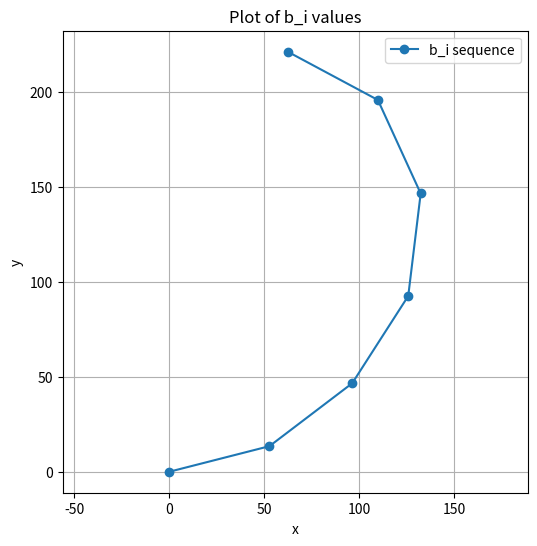

Write the Python code that produced this figure.
import numpy as np
import matplotlib.pyplot as plt

def main():
    # Example data (replace these with your actual s and theta values)
    s_list = [55.0, 55.0, 55.0, 55.0, 55.0, 55.0]
    theta_list = [0.5, 0.3, 0.4, 0.5, 0.6, 0.7]


    # Step 1: Compute all a_i vectors
    # a_i = [ r_i(1 - cos(theta_i)),  r_i sin(theta_i) ]
    # with r_i = s_i / theta_i
    a_vectors = []
    for s_i, th_i in zip(s_list, theta_list):
        r_i = s_i / th_i
        a_i = np.array([
            r_i * np.sin(th_i),
            r_i * (1.0 - np.cos(th_i))
        ])
        a_vectors.append(a_i)

    # Initial conditions
    b0 = a_vectors[0]
    phi0 = theta_list[0]

    # Step 2: Iteratively compute b_i and phi_i
    b_values = [b0]    # keep track of all b_i in a list
    phi_values = [phi0]

    for i in range(1, len(a_vectors)):
        b_prev = b_values[-1]
        phi_prev = phi_values[-1]
        a_i = a_vectors[i]
        th_i = theta_list[i]

        # Rotate a_i by phi_{i-1}
        # R(phi) = [[cos(phi), -sin(phi)],
        #           [sin(phi),  cos(phi)]]
        cos_p = np.cos(phi_prev)
        sin_p = np.sin(phi_prev)

        # Rotated version of a_i
        rotated_a_i = np.array([
            a_i[0] * cos_p - a_i[1] * sin_p,
            a_i[0] * sin_p + a_i[1] * cos_p
        ])

        # b_i = b_{i-1} + R_{phi_{i-1}}(a_i)
        b_i = b_prev + rotated_a_i

        # phi_i = phi_{i-1} + theta_i
        phi_i = phi_prev + th_i

        # Store them
        b_values.append(b_i)
        phi_values.append(phi_i)


    # print out b values
    for i in range(len(b_values)):
        print(f"b_{i+1}: {b_values[i]}")


    # Convert list of b-values to a NumPy array for easy plotting
    b_values = np.array(b_values)

    # add (0, 0) to the beginning of the array to make it easier to plot
    b_values = np.insert(b_values, 0, [0, 0], axis=0)


    # Step 3: Plot the b_i points
    plt.figure(figsize=(6,6))
    plt.plot(b_values[:, 0], b_values[:, 1], 'o-', label='b_i sequence')
    plt.axis('equal')
    plt.title('Plot of b_i values')
    plt.xlabel('x')
    plt.ylabel('y')
    plt.legend()
    plt.grid(True)
    plt.show()

if __name__ == "__main__":
    main()
